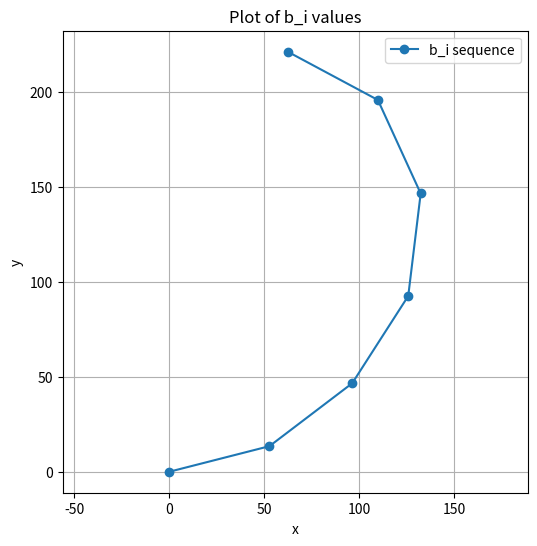

Write the Python code that produced this figure.
import numpy as np
import matplotlib.pyplot as plt

def main():
    # Example data (replace these with your actual s and theta values)
    s_list = [55.0, 55.0, 55.0, 55.0, 55.0, 55.0]
    theta_list = [0.5, 0.3, 0.4, 0.5, 0.6, 0.7]


    # Step 1: Compute all a_i vectors
    # a_i = [ r_i(1 - cos(theta_i)),  r_i sin(theta_i) ]
    # with r_i = s_i / theta_i
    a_vectors = []
    for s_i, th_i in zip(s_list, theta_list):
        r_i = s_i / th_i
        a_i = np.array([
            r_i * np.sin(th_i),
            r_i * (1.0 - np.cos(th_i))
        ])
        a_vectors.append(a_i)

    # Initial conditions
    b0 = a_vectors[0]
    phi0 = theta_list[0]

    # Step 2: Iteratively compute b_i and phi_i
    b_values = [b0]    # keep track of all b_i in a list
    phi_values = [phi0]

    for i in range(1, len(a_vectors)):
        b_prev = b_values[-1]
        phi_prev = phi_values[-1]
        a_i = a_vectors[i]
        th_i = theta_list[i]

        # Rotate a_i by phi_{i-1}
        # R(phi) = [[cos(phi), -sin(phi)],
        #           [sin(phi),  cos(phi)]]
        cos_p = np.cos(phi_prev)
        sin_p = np.sin(phi_prev)

        # Rotated version of a_i
        rotated_a_i = np.array([
            a_i[0] * cos_p - a_i[1] * sin_p,
            a_i[0] * sin_p + a_i[1] * cos_p
        ])

        # b_i = b_{i-1} + R_{phi_{i-1}}(a_i)
        b_i = b_prev + rotated_a_i

        # phi_i = phi_{i-1} + theta_i
        phi_i = phi_prev + th_i

        # Store them
        b_values.append(b_i)
        phi_values.append(phi_i)


    # print out b values
    for i in range(len(b_values)):
        print(f"b_{i+1}: {b_values[i]}")


    # Convert list of b-values to a NumPy array for easy plotting
    b_values = np.array(b_values)

    # add (0, 0) to the beginning of the array to make it easier to plot
    b_values = np.insert(b_values, 0, [0, 0], axis=0)


    # Step 3: Plot the b_i points
    plt.figure(figsize=(6,6))
    plt.plot(b_values[:, 0], b_values[:, 1], 'o-', label='b_i sequence')
    plt.axis('equal')
    plt.title('Plot of b_i values')
    plt.xlabel('x')
    plt.ylabel('y')
    plt.legend()
    plt.grid(True)
    plt.show()

if __name__ == "__main__":
    main()
